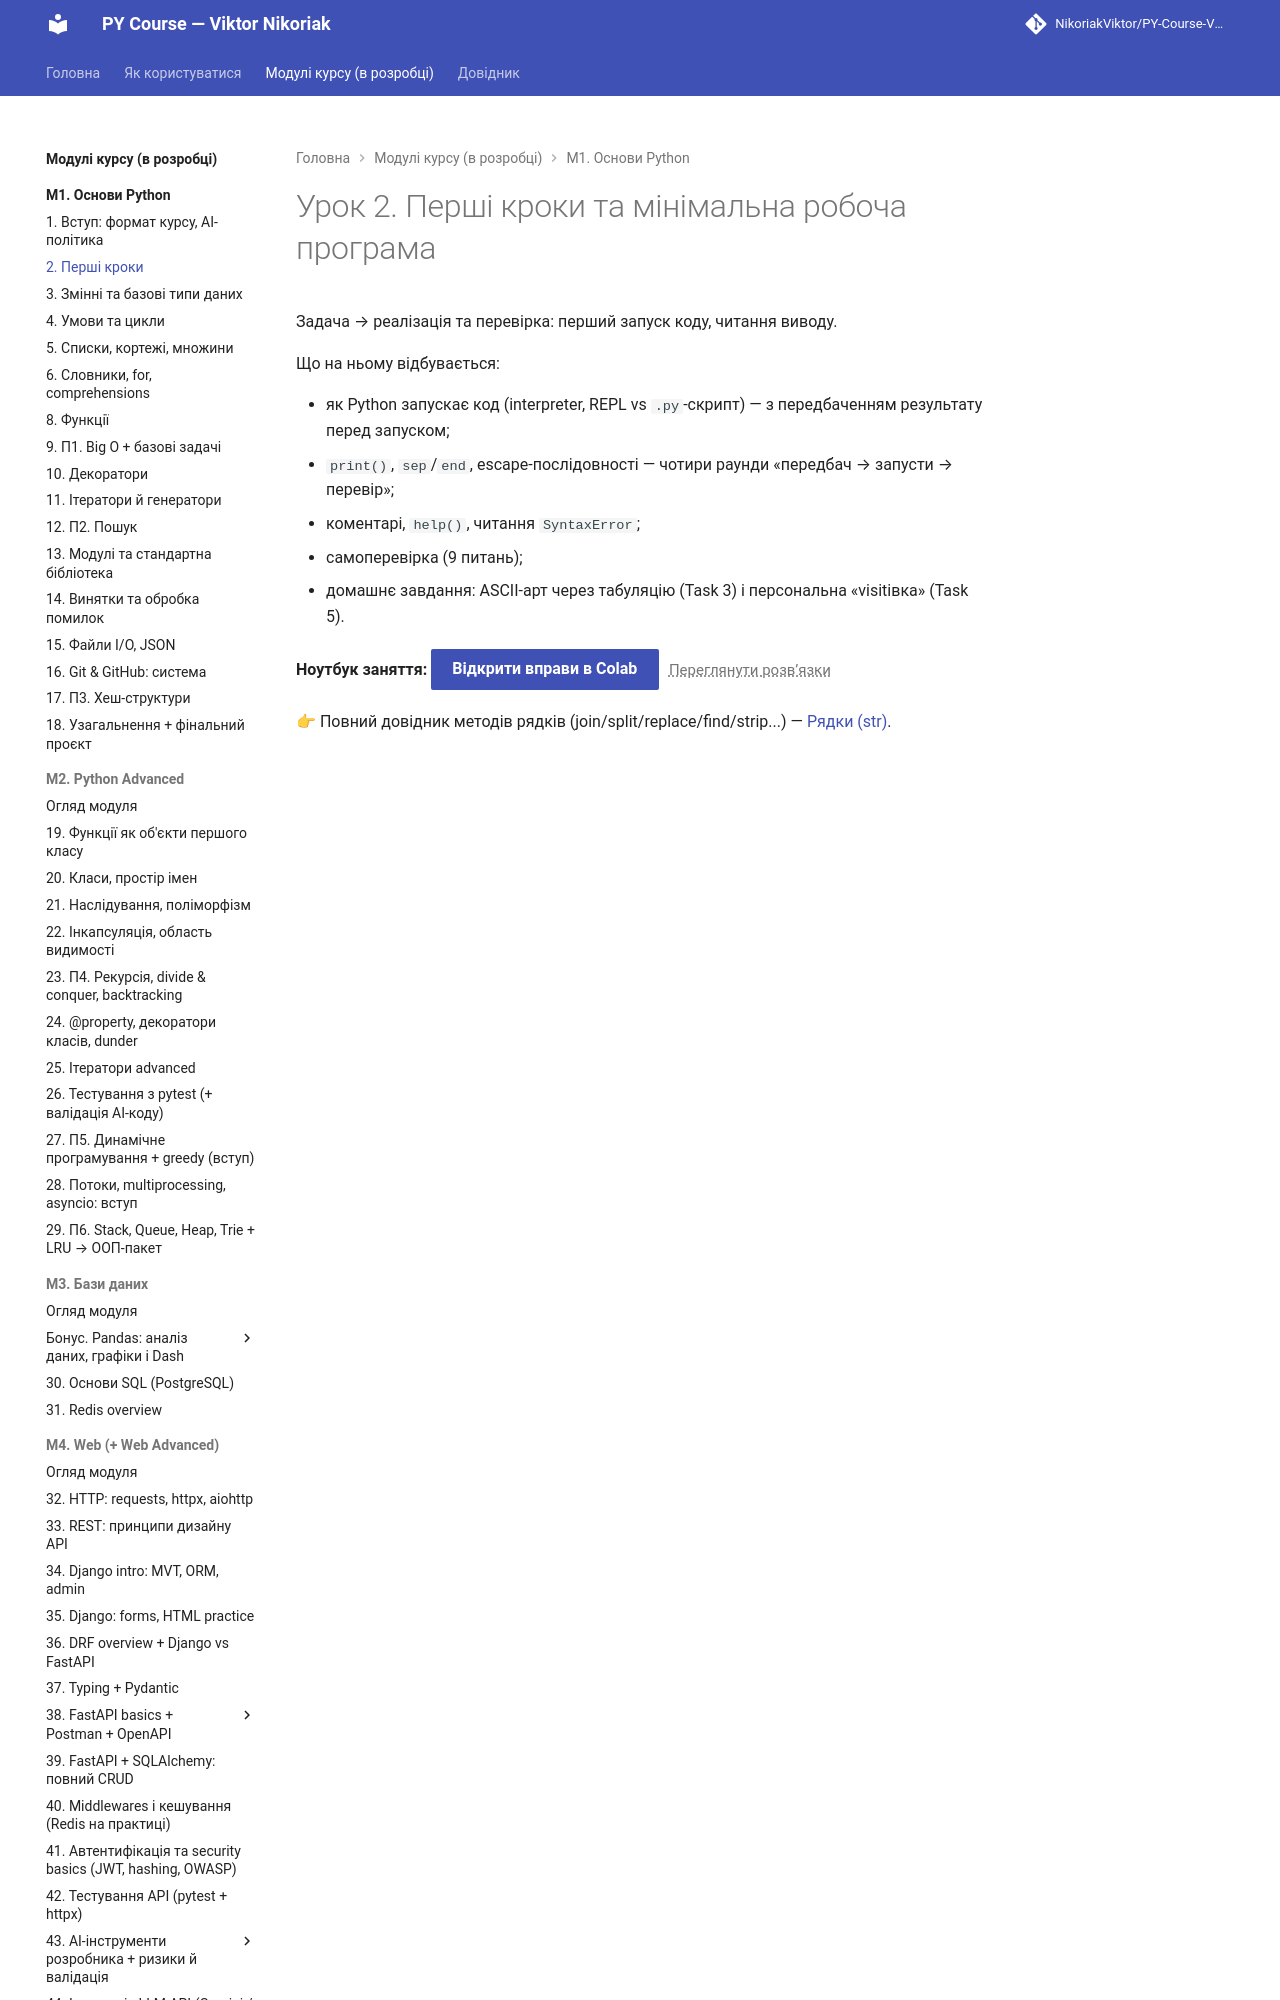

repository: OleksandrStohnii/PY-Course-Victor-Nikoriak-22-09-2026 · page: modules/m1/lesson_02/index.html · generator: mkdocs

# Урок 2. Перші кроки та мінімальна робоча програма

Задача → реалізація та перевірка: перший запуск коду, читання виводу.

Що на ньому відбувається:

- як Python запускає код (interpreter, REPL vs `.py`-скрипт) — з передбаченням результату перед запуском;
- `print()`, `sep`/`end`, escape-послідовності — чотири раунди «передбач → запусти → перевір»;
- коментарі, `help()`, читання `SyntaxError`;
- самоперевірка (9 питань);
- домашнє завдання: ASCII-арт через табуляцію (Task 3) і персональна «visitівка» (Task 5).
